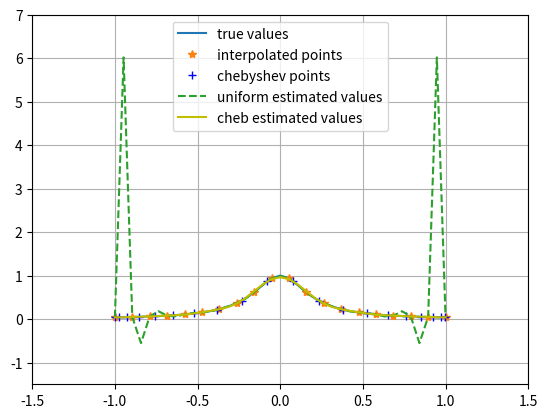

Reproduce this figure in Python.
import numpy as np
import matplotlib.pyplot as plt

#define Runge function
def f(x):
    return 1.0 / ( 1 + 25*x**2 )

#Interpolating f using
#20 points equally spaced points between -1 and 1
x = np.linspace( -1, 1, 20 )
y = f(x)

def interpolation( x, y, z ):
    #x,y,z all must be 1d array

    #x and y are the interpolated data points (x,y)
    #z vector where we want the value of polynomial

    val = np.zeros( (z.shape[0],1) )

    #for each point in z
    for k in range( z.shape[0] ):
        #calc val[k]
        for i in range( x.shape[0] ):
            #Initialize the product
            prod = 1
            #iterate for all x_j
            for j in range( x.shape[0] ):
                if i != j:
                    prod *= ( z[k] - x[j] )
                    prod /= ( x[i] - x[j] )
            val[k] += prod * y[i]

    return val

#use linspace as stated in description
z = np.linspace( -1, 1, 39 )

#Calculate 20 chebyshev points
inp = np.arange(1,21).reshape( (-1,1) )
cheb_x = np.cos( (2*inp - 1) * np.pi / ( 2*inp.shape[0] ) )
cheb_y = f(cheb_x)

print( cheb_x )

#run interpolation with uniform partition
uniform_estimated = interpolation( x, y, z )

#run interpolation with chebyshev partition
cheb_estimated = interpolation( cheb_x, cheb_y, z )

plt.plot( z, f(z), label='true values' )
plt.plot( x, y, '*', label='interpolated points' )
plt.plot( cheb_x, cheb_y, 'b+', label='chebyshev points' )

plt.plot( z, uniform_estimated, '--', label='uniform estimated values' )
plt.plot( z, cheb_estimated, 'y-', label='cheb estimated values' )

plt.axis( [-1.5,1.5,-1.5,7] )
plt.grid()
plt.legend()
plt.show()